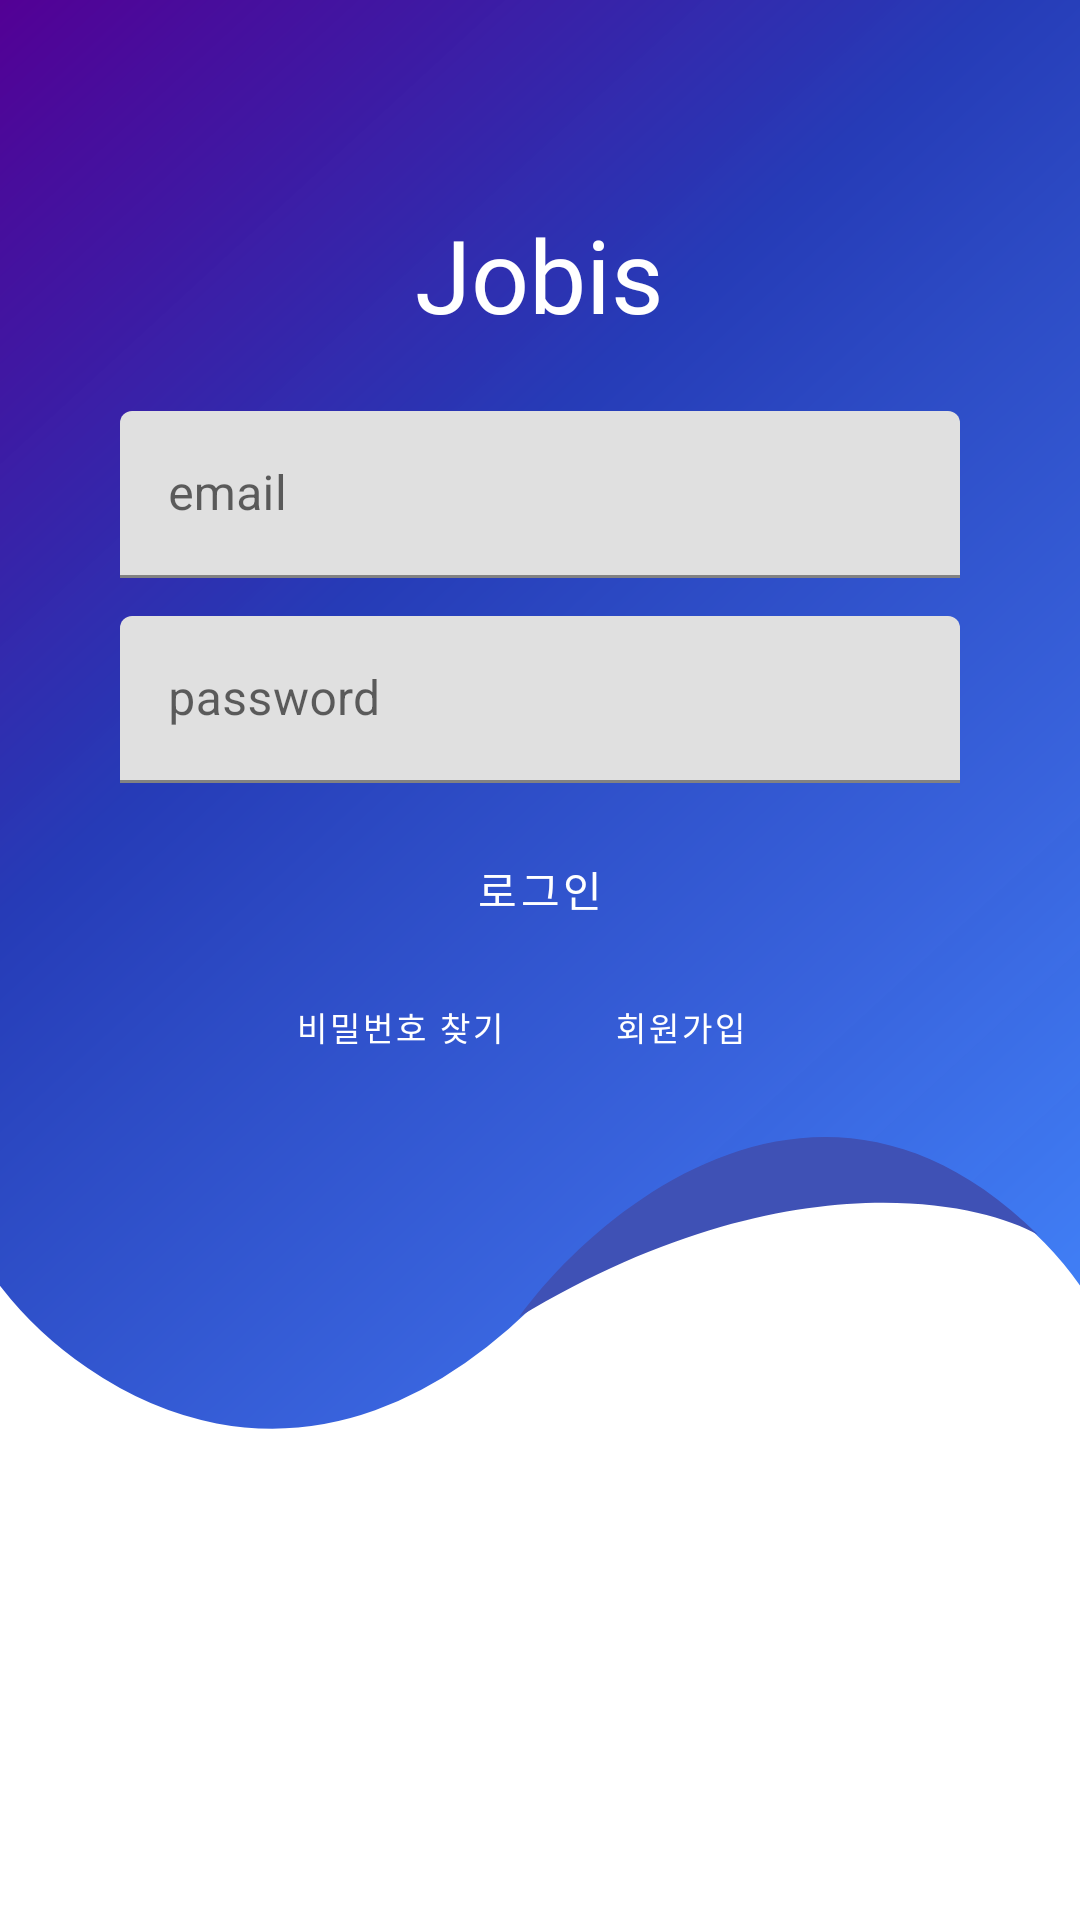

The Android layout XML behind this screen, and the referenced resources:
<!-- AndroidManifest.xml: application theme Theme.MaterialComponents.Light.NoActionBar -->
<!-- res/layout/fragment_login.xml -->
<?xml version="1.0" encoding="utf-8"?>
<FrameLayout xmlns:android="http://schemas.android.com/apk/res/android"
    xmlns:app="http://schemas.android.com/apk/res-auto"
    xmlns:tools="http://schemas.android.com/tools"
    android:layout_width="match_parent"
    android:layout_height="match_parent"
    tools:context=".presentation.login.ui.login.LoginFragment">

    <LinearLayout
        android:id="@+id/linearLayout"
        android:layout_width="match_parent"
        android:layout_height="match_parent"
        android:background="@drawable/login_background"
        android:orientation="vertical"
        android:paddingLeft="40dp"
        android:paddingRight="40dp"
        android:weightSum="14">

        <Space
            android:layout_width="match_parent"
            android:layout_height="0dp"
            android:layout_weight="1" />

        <TextView
            android:id="@+id/textView"
            android:layout_width="wrap_content"
            android:layout_height="0dp"
            android:layout_gravity="center"
            android:layout_weight="2"
            android:fontFamily="@font/montserrat_semibold"
            android:gravity="center"
            android:text="Jobis"
            android:textColor="@color/white"
            android:textSize="34sp" />

        <com.google.android.material.textfield.TextInputLayout
            android:layout_width="match_parent"
            android:layout_height="0dp"
            android:layout_weight="1.5"
            android:hint="email">

            <com.google.android.material.textfield.TextInputEditText
                android:id="@+id/userEmail"
                android:layout_width="match_parent"
                android:layout_height="wrap_content"
                android:background="@drawable/radius" />

        </com.google.android.material.textfield.TextInputLayout>

        <com.google.android.material.textfield.TextInputLayout
            android:layout_width="match_parent"
            android:layout_height="0dp"
            android:layout_weight="1.5"
            android:hint="password">

            <com.google.android.material.textfield.TextInputEditText
                android:id="@+id/userPassword"
                android:layout_width="match_parent"
                android:layout_height="wrap_content"
                android:background="@drawable/radius"
                android:inputType="textPassword" />

        </com.google.android.material.textfield.TextInputLayout>

        <com.google.android.material.button.MaterialButton
            android:id="@+id/login"
            android:layout_width="match_parent"
            android:layout_height="0dp"
            android:layout_gravity="center"
            android:layout_weight="1"
            android:background="@drawable/radius"
            android:enabled="false"
            android:fontFamily="@font/comfortaa_bold"
            android:text="로그인"
            android:textColor="@color/white"
            android:textSize="14sp" />

        <LinearLayout
            android:layout_width="match_parent"
            android:layout_height="0dp"
            android:layout_weight="1"
            android:orientation="horizontal"
            android:weightSum="12">

            <Space
                android:layout_width="0dp"
                android:layout_height="wrap_content"
                android:layout_weight="2" />

            <com.google.android.material.button.MaterialButton
                android:id="@+id/findPasswordButton"
                style="@style/Widget.MaterialComponents.Button.TextButton"
                android:layout_width="0dp"
                android:layout_height="match_parent"
                android:layout_gravity="center"
                android:layout_weight="4"
                android:text="비밀번호 찾기"
                android:textColor="@color/white"
                android:textSize="11sp" />

            <com.google.android.material.button.MaterialButton
                android:id="@+id/signUpButton"
                style="@style/Widget.MaterialComponents.Button.TextButton"
                android:layout_width="0dp"
                android:layout_height="match_parent"
                android:layout_gravity="center"
                android:layout_weight="4"
                android:text="회원가입"
                android:textColor="@color/white"
                android:textSize="11sp" />

            <Space
                android:layout_width="0dp"
                android:layout_height="wrap_content"
                android:layout_weight="2" />

        </LinearLayout>

        <Space
            android:layout_width="match_parent"
            android:layout_height="0dp"
            android:layout_weight="6" />

    </LinearLayout>

    
    
    
    
    
    








</FrameLayout>
<!-- resources referenced by this layout -->
<resources>
  <color name="white">#FFFFFFFF</color>
  <!-- drawable login_background: vector/xml drawable (drawable, 2412 chars, omitted) -->
</resources>
